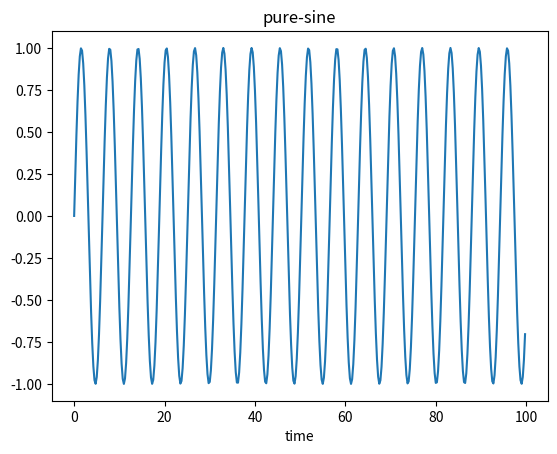
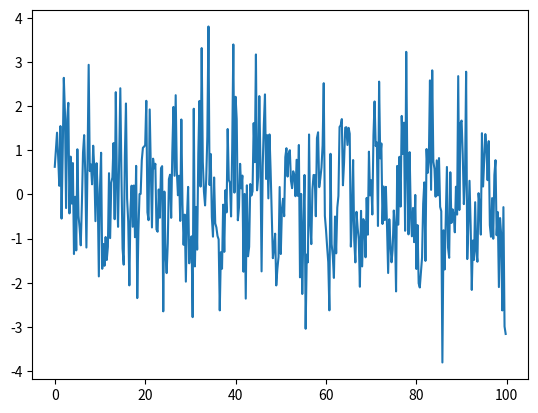
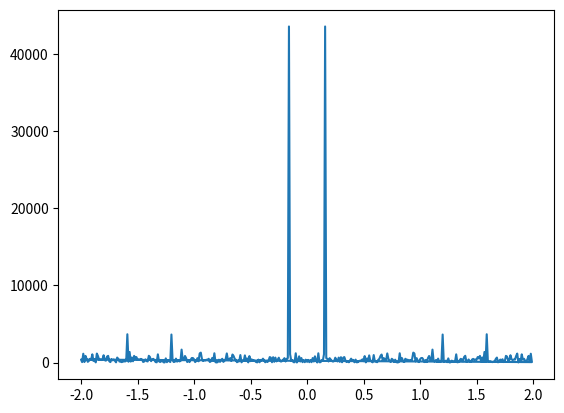

Source code (Python) for these figures, in order:
import numpy as np
import matplotlib.pyplot as plt
from scipy import fftpack

def sin(x, amp=1):
    return np.sin(amp * x)

domain = np.arange(0, 100, 0.25)

print(domain)

noise = [np.random.randn(1)[0] for i in range(len(domain))]
print(noise)

range0 = list(map(sin, domain))

fig1, ax1 = plt.subplots()

ax1.plot(domain, range0)
ax1.set_title("pure-sine")
ax1.set_xlabel("time")

range_sum =[x + y for x, y in zip(range0, noise)]

fig2, ax2 = plt.subplots()
ax2.plot(domain, range_sum)

sig_fft = fftpack.fft(range_sum, len(range_sum))
amplitude = np.abs(sig_fft)
power = amplitude**2
sample_freq = fftpack.fftfreq(len(range_sum), 0.25)

print(len(sample_freq))
print(len(power))

fig3, ax3 = plt.subplots()
ax3.plot(sample_freq, power)


plt.show()

